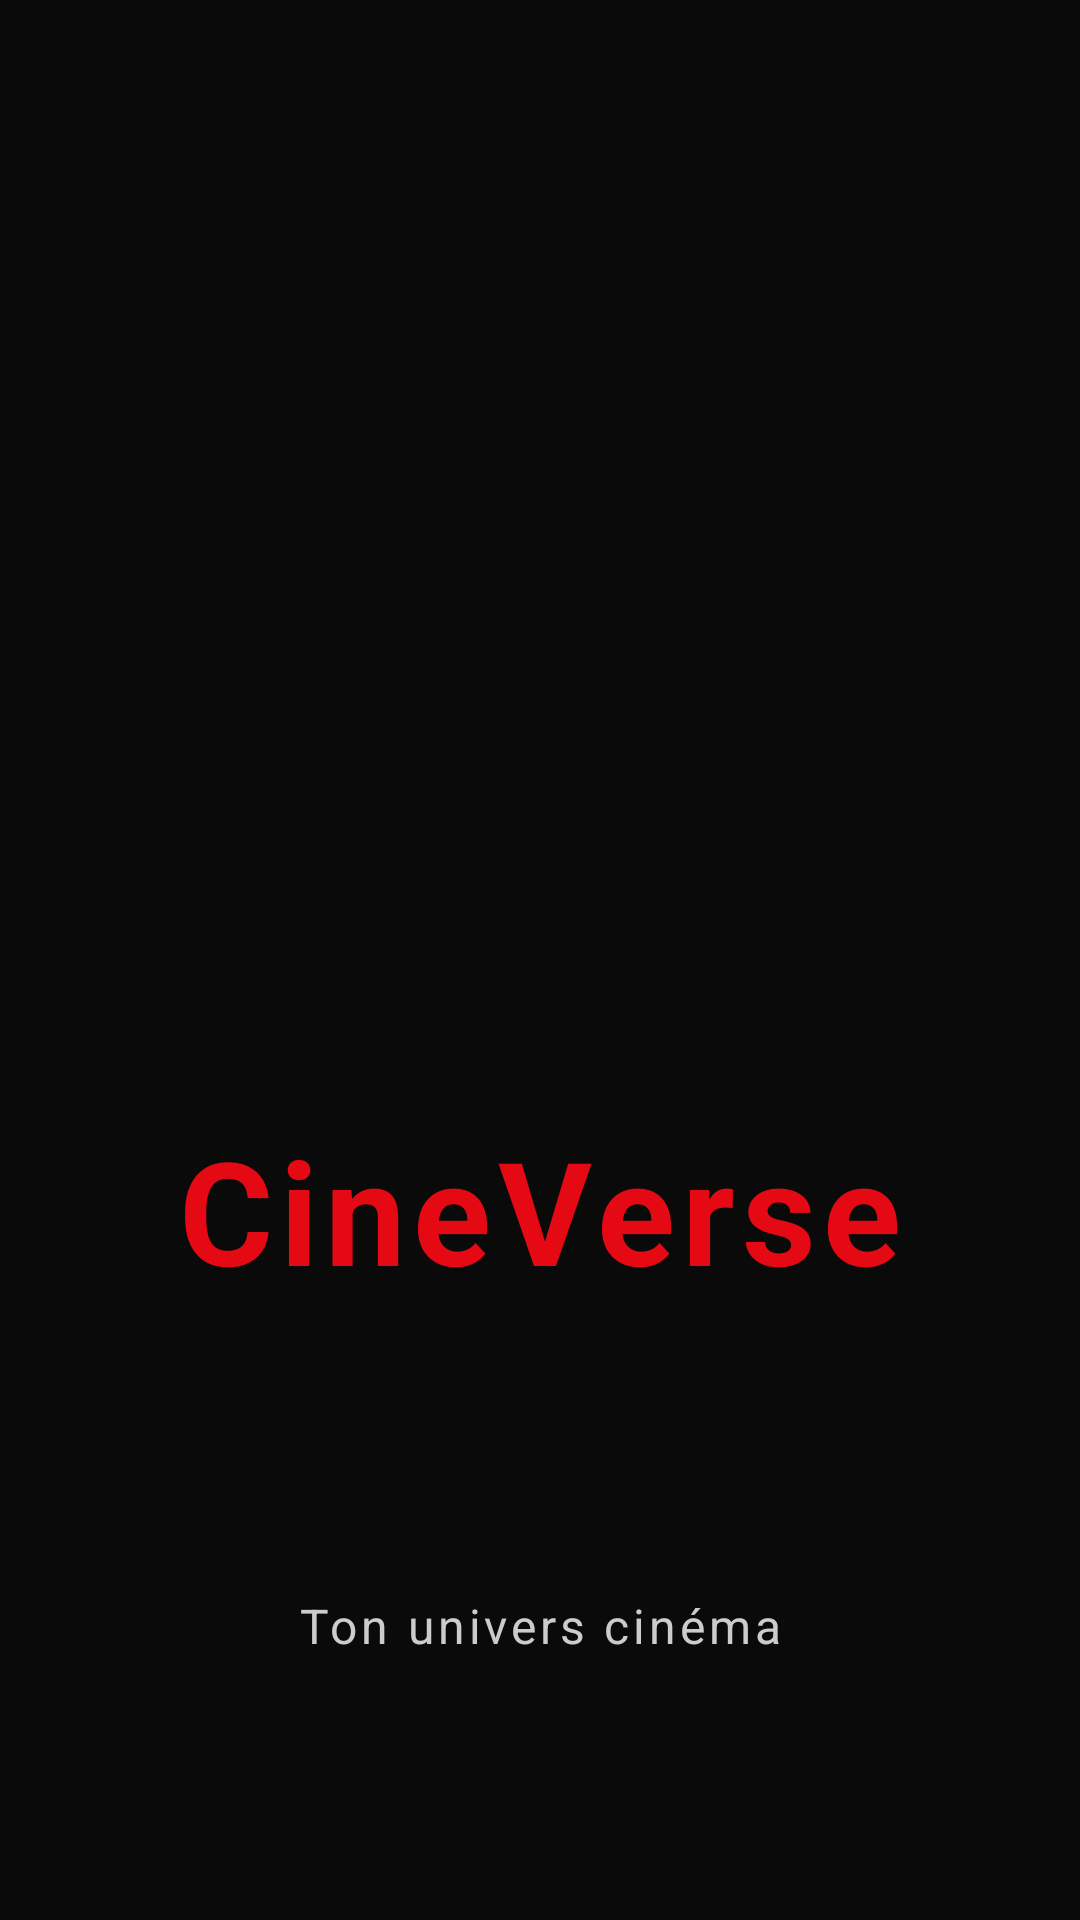

The Android layout XML behind this screen, and the referenced resources:
<!-- AndroidManifest.xml: activity theme Theme.CineVerse.Splash -->
<!-- res/layout/activity_splash.xml -->
<?xml version="1.0" encoding="utf-8"?>
<androidx.constraintlayout.widget.ConstraintLayout
    xmlns:android="http://schemas.android.com/apk/res/android"
    xmlns:app="http://schemas.android.com/apk/res-auto"
    android:layout_width="match_parent"
    android:layout_height="match_parent"
    android:background="@color/background">

    
    <ImageView
        android:id="@+id/imageLogo"
        android:layout_width="180dp"
        android:layout_height="180dp"
        android:src="@drawable/logo_cineverse"
        android:scaleType="fitCenter"
        app:layout_constraintTop_toTopOf="parent"
        app:layout_constraintBottom_toTopOf="@id/textAppName"
        app:layout_constraintStart_toStartOf="parent"
        app:layout_constraintEnd_toEndOf="parent"
        android:layout_marginBottom="16dp"/>

    
    <TextView
        android:id="@+id/textAppName"
        android:layout_width="wrap_content"
        android:layout_height="wrap_content"
        android:text="CineVerse"
        android:textSize="48sp"
        android:textStyle="bold"
        android:textColor="@color/primary"
        android:letterSpacing="0.05"
        app:layout_constraintTop_toBottomOf="@id/imageLogo"
        app:layout_constraintBottom_toTopOf="@id/textTagline"
        app:layout_constraintStart_toStartOf="parent"
        app:layout_constraintEnd_toEndOf="parent"
        android:layout_marginBottom="8dp"/>

    
    <TextView
        android:id="@+id/textTagline"
        android:layout_width="wrap_content"
        android:layout_height="wrap_content"
        android:text="Ton univers cinéma"
        android:textSize="16sp"
        android:textColor="@color/text_secondary"
        android:letterSpacing="0.08"
        app:layout_constraintTop_toBottomOf="@id/textAppName"
        app:layout_constraintBottom_toBottomOf="parent"
        app:layout_constraintStart_toStartOf="parent"
        app:layout_constraintEnd_toEndOf="parent"/>

    
    <ProgressBar
        android:id="@+id/progressBar"
        android:layout_width="48dp"
        android:layout_height="48dp"
        android:indeterminateTint="@color/primary"
        app:layout_constraintBottom_toBottomOf="parent"
        app:layout_constraintStart_toStartOf="parent"
        app:layout_constraintEnd_toEndOf="parent"
        android:layout_marginBottom="60dp"/>

</androidx.constraintlayout.widget.ConstraintLayout>
<!-- resources referenced by this layout -->
<resources>
  <color name="background">#0A0A0A</color>
  <color name="primary">#E50914</color>
  <color name="text_secondary">#CCCCCC</color>
  <style name="Theme.CineVerse.Splash" parent="Theme.CineVerse">
          <item name="android:windowBackground">@color/background</item>
          <item name="android:statusBarColor">@color/background</item>
          <item name="android:navigationBarColor">@color/background</item>
          <item name="android:windowFullscreen">false</item>
      </style>
  <color name="primary_dark">#B20710</color>
  <color name="primary_variant">#FF1F2A</color>
  <color name="accent">#FF6B6B</color>
  <color name="surface">#141414</color>
  <color name="error">#CF6679</color>
  <color name="text_primary">#FFFFFF</color>
  <color name="text_hint">#888888</color>
  <style name="CineVerse.Toolbar" parent="Widget.MaterialComponents.Toolbar">
          <item name="android:background">@color/surface</item>
          <item name="titleTextColor">@color/text_primary</item>
          <item name="subtitleTextColor">@color/text_secondary</item>
          <item name="titleTextAppearance">@style/CineVerse.Toolbar.Title</item>
      </style>
  <style name="CineVerse.Card" parent="Widget.MaterialComponents.CardView">
          <item name="cardBackgroundColor">@color/card_background</item>
          <item name="cardCornerRadius">12dp</item>
          <item name="cardElevation">4dp</item>
          <item name="cardPreventCornerOverlap">true</item>
          <item name="android:layout_margin">8dp</item>
      </style>
  <style name="CineVerse.RatingBar" parent="Widget.AppCompat.RatingBar">
          <item name="colorControlNormal">@color/gold_empty</item>
          <item name="colorControlActivated">@color/gold</item>
          <item name="android:progressTint">@color/gold</item>
          <item name="android:secondaryProgressTint">@color/gold_empty</item>
      </style>
  <style name="CineVerse.Chip" parent="Widget.MaterialComponents.Chip.Choice">
          <item name="chipBackgroundColor">@color/card_elevated</item>
          <item name="android:textColor">@color/text_secondary</item>
          <item name="chipStrokeColor">@color/divider_light</item>
          <item name="chipStrokeWidth">1dp</item>
          <item name="chipCornerRadius">20dp</item>
          <item name="checkedIconTint">@color/primary</item>
          <item name="chipIconTint">@color/text_secondary</item>
      </style>
  <style name="CineVerse.FAB" parent="Widget.MaterialComponents.FloatingActionButton">
          <item name="backgroundTint">@color/primary</item>
          <item name="tint">@color/white</item>
          <item name="elevation">8dp</item>
          <item name="hoveredFocusedTranslationZ">4dp</item>
          <item name="pressedTranslationZ">6dp</item>
          <item name="rippleColor">@color/ripple_white</item>
      </style>
  <style name="CineVerse.Toolbar.Title" parent="TextAppearance.Widget.AppCompat.Toolbar.Title">
          <item name="android:fontFamily">sans-serif-medium</item>
          <item name="android:textSize">18sp</item>
          <item name="android:letterSpacing">0.05</item>
          <item name="android:textColor">@color/text_primary</item>
      </style>
  <color name="card_background">#1E1E1E</color>
  <color name="gold_empty">#5A5A5A</color>
  <color name="gold">#FFD700</color>
  <color name="card_elevated">#252525</color>
  <color name="divider_light">#333333</color>
  <color name="white">#FFFFFF</color>
  <color name="ripple_white">#1AFFFFFF</color>
</resources>
